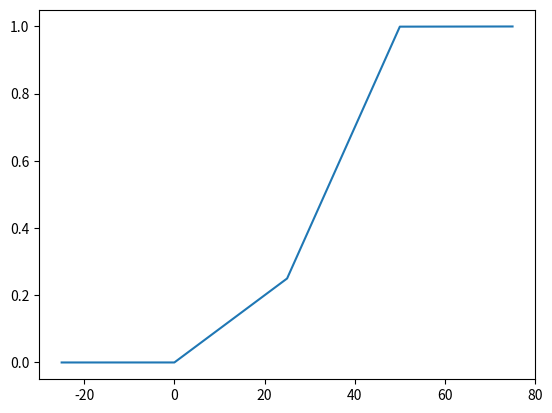

Python code for this plot:
import matplotlib.pyplot as plt
import math


def likelihood_from_gaussian(mu, sigma, x):
    return 1 / (sigma * (2 * math.pi)**0.5) * math.exp(-1 * (x - mu)**2 / (2 * sigma**2))


def get_posterior(prior_a, mu_a, sigma_a, prior_b, mu_b, sigma_b, x):
    left = likelihood_from_gaussian(mu_a, sigma_a, x)
    right = likelihood_from_gaussian(mu_b, sigma_b, x)
    return (left * prior_a) / (left * prior_a + right * prior_b)


# Q2.1
prior_p, prior_b = 0.25, 0.75
mu_p, mu_b = 50, 0
sigma_p, sigma_b = 12, 12
x = 25
print(get_posterior(prior_p, mu_p, sigma_p, prior_b, mu_b, sigma_b, x))

# Q2.1 Challenge
vot = [-25, 0, 25, 50, 75]
posteriors = []
for x in vot:
    posteriors.append(get_posterior(prior_p, mu_p, sigma_p, prior_b, mu_b, sigma_b, x))
print(posteriors)

plt.plot(vot, posteriors)
plt.show()

# Q2.1 for fun
# posteriors = []
# for x in range(-100, 110, 10):
#     posteriors.append(get_posterior(prior_p, mu_p, sigma_p, prior_b, mu_b, sigma_b, x))
# print(posteriors)
#
# plt.plot(range(-100, 110, 10), posteriors)
# plt.show()
